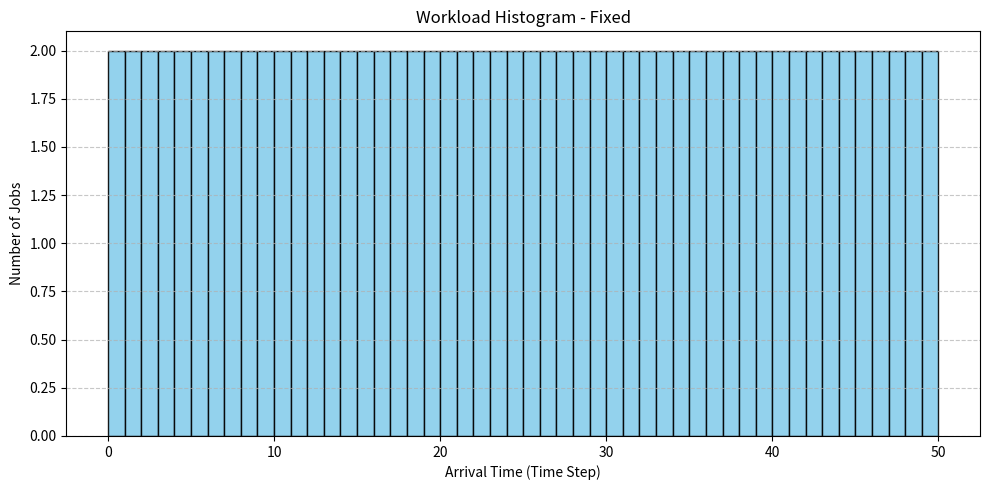
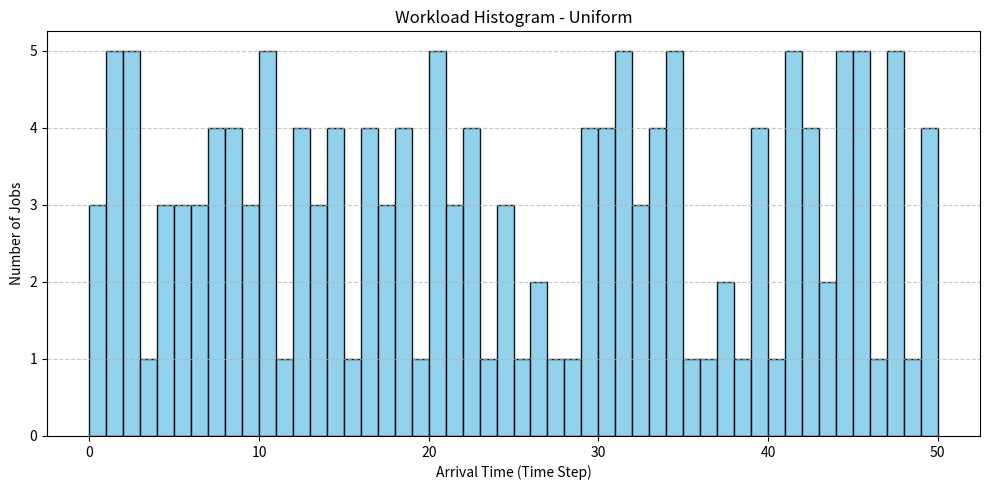
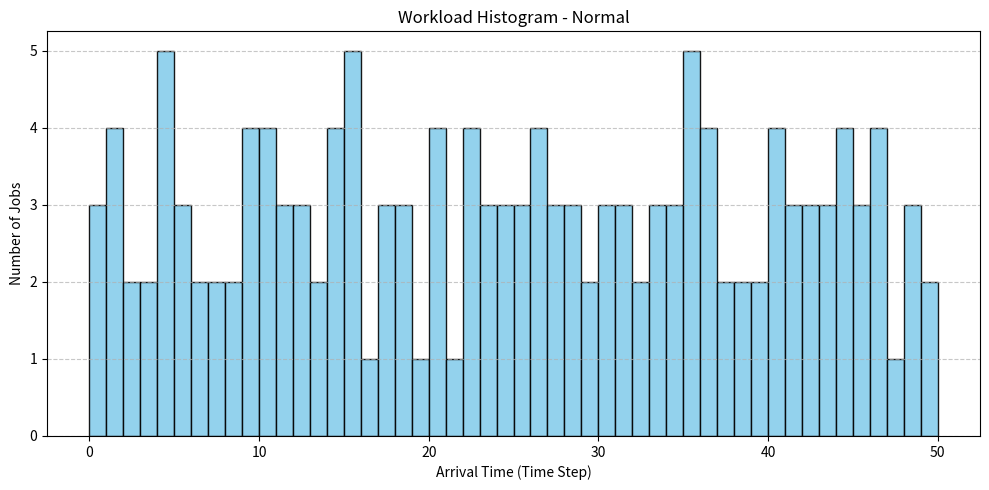
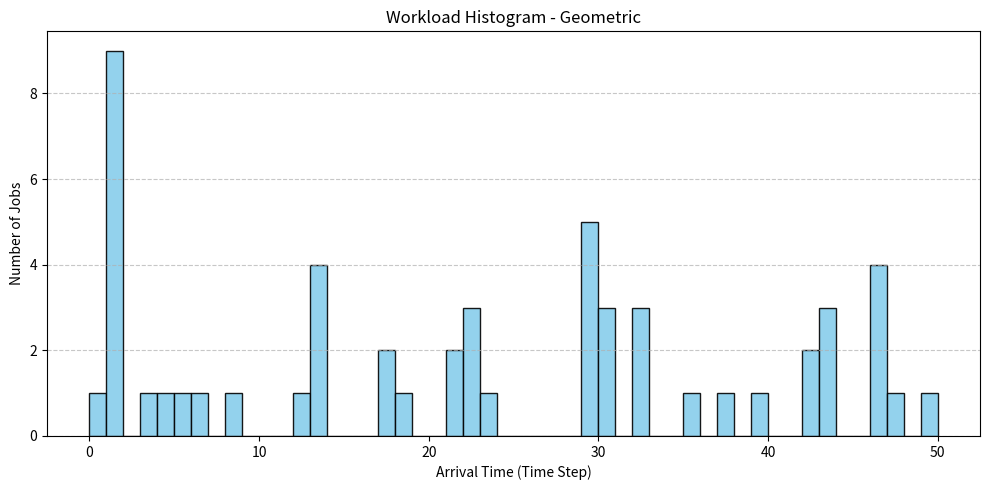
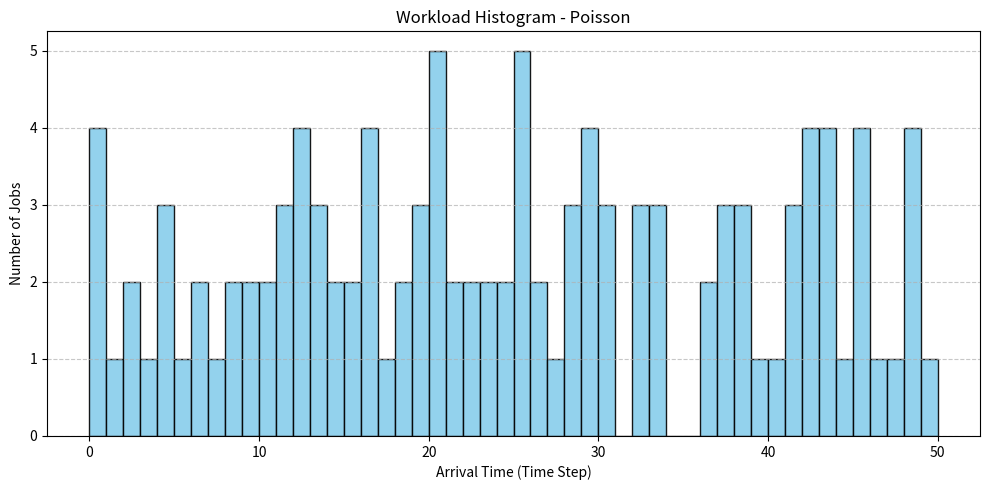

These charts were generated, in order, by the following Python code:
import numpy as np
import matplotlib.pyplot as plt

time_steps = 50
interval = np.arange(time_steps)
workloads = {
    "Fixed": [],
    "Uniform": [],
    "Normal": [],
    "Geometric": [],
    "Poisson": []
}

# Generate workload data
for t in interval:
    # Exactly 2 jobs
    workloads["Fixed"].extend([t] * 2)
    # Randomly between 1-5 jobs
    workloads["Uniform"].extend([t] * np.random.randint(1, 6))
    # Centered on 3 jobs (0 minimum)
    normal_jobs = max(0, int(np.round(np.random.normal(loc=3, scale=1))))
    workloads["Normal"].extend([t] * normal_jobs)
    # Failures before a success (-1 to allow 0 jobs)
    geo_jobs = np.random.geometric(p=0.4) - 1
    workloads["Geometric"].extend([t] * geo_jobs)
    # Approx. mean of 2
    poisson_jobs = np.random.poisson(lam=2)
    workloads["Poisson"].extend([t] * poisson_jobs)

for dist_name, data in workloads.items():
    plt.figure(figsize=(10, 5))
    plt.hist(data, bins=time_steps, range=(0, time_steps), color='skyblue', edgecolor='black', alpha=0.9)
    
    plt.title(f'Workload Histogram - {dist_name}')
    plt.xlabel('Arrival Time (Time Step)')
    plt.ylabel('Number of Jobs')
    plt.xticks(np.arange(0, time_steps + 1, 10))
    
    plt.grid(axis='y', linestyle='--', alpha=0.7)
    plt.tight_layout()
    
    filename = f'histogram_{dist_name.lower()}.png'
    plt.savefig(filename, dpi=300)
    plt.show()
